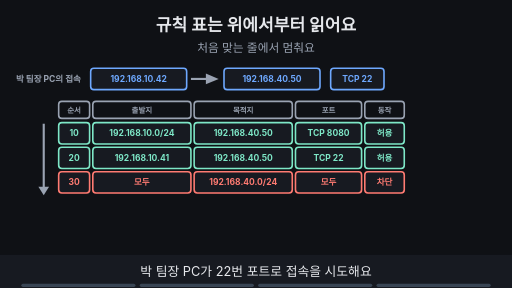
t = 0.00 s
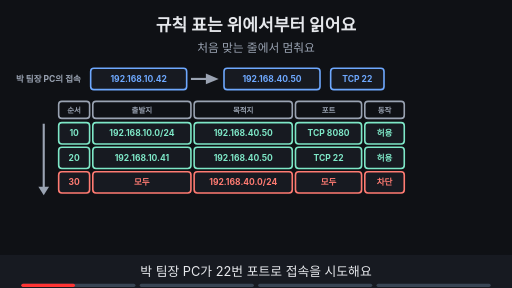
t = 1.88 s
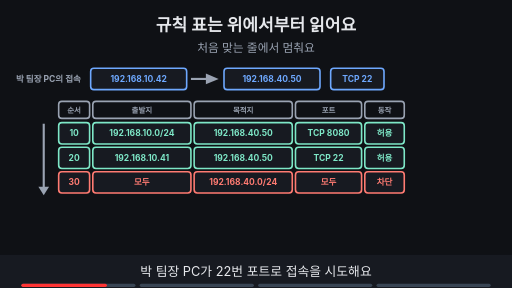
t = 3.00 s
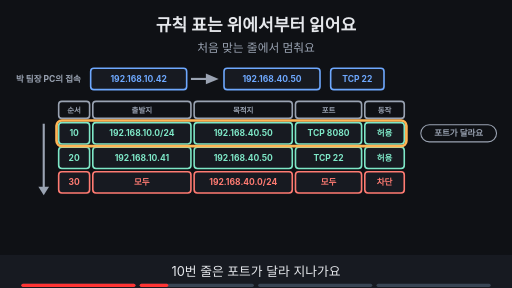
t = 5.00 s
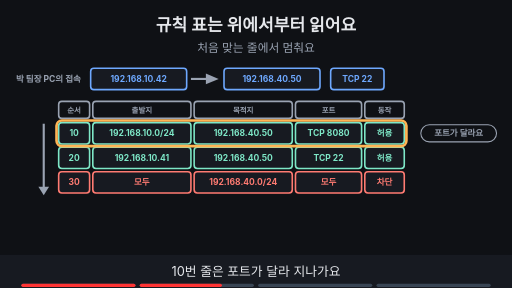
t = 6.88 s
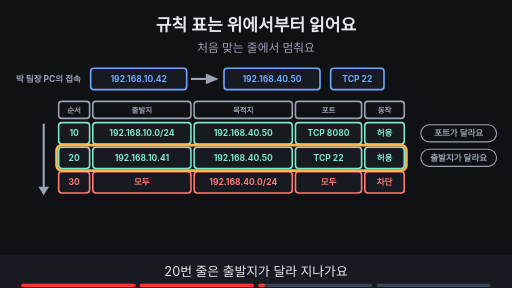
t = 8.24 s

The animated SVG that drew these frames (rendered in a browser with its animation timeline set to each time). Animation: 16 SMIL elements (animate=16); frames cover the first 8.24 s, repeats indefinitely.

<svg xmlns="http://www.w3.org/2000/svg" viewBox="0 0 960 540" width="960" height="540" font-family="-apple-system,'Apple SD Gothic Neo','Segoe UI',sans-serif">
<title>규칙 표는 위에서부터 읽어요</title>
<rect width="960" height="540" fill="#0f1115"/>
<text x="480" y="58" text-anchor="middle" font-size="32" font-weight="700" fill="#e6e8ec">규칙 표는 위에서부터 읽어요</text>
<text x="480" y="98" text-anchor="middle" font-size="22" fill="#9aa3b2">처음 맞는 줄에서 멈춰요</text>
<text x="30" y="154" text-anchor="start" font-size="16" font-weight="700" fill="#9aa3b2">박 팀장 PC의 접속</text><rect x="170" y="128" width="180" height="40" rx="6" fill="#171a21" stroke="#6ea8fe" stroke-width="3"/><text x="260.0" y="153.76" text-anchor="middle" font-size="16" font-weight="700" fill="#6ea8fe">192.168.10.42</text><line x1="358" y1="148" x2="394" y2="148" stroke="#9aa3b2" stroke-width="4"/><polygon points="410,148 386,138 386,158" fill="#9aa3b2"/><rect x="420" y="128" width="180" height="40" rx="6" fill="#171a21" stroke="#6ea8fe" stroke-width="3"/><text x="510.0" y="153.76" text-anchor="middle" font-size="16" font-weight="700" fill="#6ea8fe">192.168.40.50</text><rect x="620" y="128" width="100" height="40" rx="6" fill="#171a21" stroke="#6ea8fe" stroke-width="3"/><text x="670.0" y="153.76" text-anchor="middle" font-size="16" font-weight="700" fill="#6ea8fe">TCP 22</text><line x1="82" y1="232" x2="82" y2="354" stroke="#9aa3b2" stroke-width="4"/><polygon points="82,366 72,350 92,350" fill="#9aa3b2"/><rect x="110" y="190" width="58" height="32" rx="6" fill="#0f1115" stroke="#9aa3b2" stroke-width="3"/><text x="139.0" y="211.04" text-anchor="middle" font-size="14" font-weight="700" fill="#9aa3b2">순서</text><rect x="174" y="190" width="184" height="32" rx="6" fill="#0f1115" stroke="#9aa3b2" stroke-width="3"/><text x="266.0" y="211.04" text-anchor="middle" font-size="14" font-weight="700" fill="#9aa3b2">출발지</text><rect x="364" y="190" width="184" height="32" rx="6" fill="#0f1115" stroke="#9aa3b2" stroke-width="3"/><text x="456.0" y="211.04" text-anchor="middle" font-size="14" font-weight="700" fill="#9aa3b2">목적지</text><rect x="554" y="190" width="124" height="32" rx="6" fill="#0f1115" stroke="#9aa3b2" stroke-width="3"/><text x="616.0" y="211.04" text-anchor="middle" font-size="14" font-weight="700" fill="#9aa3b2">포트</text><rect x="684" y="190" width="74" height="32" rx="6" fill="#0f1115" stroke="#9aa3b2" stroke-width="3"/><text x="721.0" y="211.04" text-anchor="middle" font-size="14" font-weight="700" fill="#9aa3b2">동작</text><rect x="110" y="230" width="58" height="40" rx="6" fill="#171a21" stroke="#7ee7c7" stroke-width="3"/><text x="139.0" y="255.76" text-anchor="middle" font-size="16" font-weight="700" fill="#7ee7c7">10</text><rect x="174" y="230" width="184" height="40" rx="6" fill="#171a21" stroke="#7ee7c7" stroke-width="3"/><text x="266.0" y="255.76" text-anchor="middle" font-size="16" font-weight="700" fill="#7ee7c7">192.168.10.0/24</text><rect x="364" y="230" width="184" height="40" rx="6" fill="#171a21" stroke="#7ee7c7" stroke-width="3"/><text x="456.0" y="255.76" text-anchor="middle" font-size="16" font-weight="700" fill="#7ee7c7">192.168.40.50</text><rect x="554" y="230" width="124" height="40" rx="6" fill="#171a21" stroke="#7ee7c7" stroke-width="3"/><text x="616.0" y="255.76" text-anchor="middle" font-size="16" font-weight="700" fill="#7ee7c7">TCP 8080</text><rect x="684" y="230" width="74" height="40" rx="6" fill="#171a21" stroke="#7ee7c7" stroke-width="3"/><text x="721.0" y="255.76" text-anchor="middle" font-size="16" font-weight="700" fill="#7ee7c7">허용</text><rect x="110" y="276" width="58" height="40" rx="6" fill="#171a21" stroke="#7ee7c7" stroke-width="3"/><text x="139.0" y="301.76" text-anchor="middle" font-size="16" font-weight="700" fill="#7ee7c7">20</text><rect x="174" y="276" width="184" height="40" rx="6" fill="#171a21" stroke="#7ee7c7" stroke-width="3"/><text x="266.0" y="301.76" text-anchor="middle" font-size="16" font-weight="700" fill="#7ee7c7">192.168.10.41</text><rect x="364" y="276" width="184" height="40" rx="6" fill="#171a21" stroke="#7ee7c7" stroke-width="3"/><text x="456.0" y="301.76" text-anchor="middle" font-size="16" font-weight="700" fill="#7ee7c7">192.168.40.50</text><rect x="554" y="276" width="124" height="40" rx="6" fill="#171a21" stroke="#7ee7c7" stroke-width="3"/><text x="616.0" y="301.76" text-anchor="middle" font-size="16" font-weight="700" fill="#7ee7c7">TCP 22</text><rect x="684" y="276" width="74" height="40" rx="6" fill="#171a21" stroke="#7ee7c7" stroke-width="3"/><text x="721.0" y="301.76" text-anchor="middle" font-size="16" font-weight="700" fill="#7ee7c7">허용</text><rect x="110" y="322" width="58" height="40" rx="6" fill="#171a21" stroke="#ff7b72" stroke-width="3"/><text x="139.0" y="347.76" text-anchor="middle" font-size="16" font-weight="700" fill="#ff7b72">30</text><rect x="174" y="322" width="184" height="40" rx="6" fill="#171a21" stroke="#ff7b72" stroke-width="3"/><text x="266.0" y="347.76" text-anchor="middle" font-size="16" font-weight="700" fill="#ff7b72">모두</text><rect x="364" y="322" width="184" height="40" rx="6" fill="#171a21" stroke="#ff7b72" stroke-width="3"/><text x="456.0" y="347.76" text-anchor="middle" font-size="16" font-weight="700" fill="#ff7b72">192.168.40.0/24</text><rect x="554" y="322" width="124" height="40" rx="6" fill="#171a21" stroke="#ff7b72" stroke-width="3"/><text x="616.0" y="347.76" text-anchor="middle" font-size="16" font-weight="700" fill="#ff7b72">모두</text><rect x="684" y="322" width="74" height="40" rx="6" fill="#171a21" stroke="#ff7b72" stroke-width="3"/><text x="721.0" y="347.76" text-anchor="middle" font-size="16" font-weight="700" fill="#ff7b72">차단</text><g opacity="0"><animate attributeName="opacity" values="0;0;1;1;0;0" keyTimes="0;0.250;0.265;0.485;0.500;1" dur="16s" repeatCount="indefinite"/><rect x="106" y="226" width="656" height="48" rx="10" fill="none" stroke="#ffb454" stroke-width="5"/></g><g opacity="0"><animate attributeName="opacity" values="0;0;1;1" keyTimes="0;0.250;0.265;1" dur="16s" repeatCount="indefinite"/><rect x="789" y="234" width="142" height="32" rx="16" fill="#0f1115" stroke="#9aa3b2" stroke-width="2"/><text x="860" y="255.76" text-anchor="middle" font-size="16" font-weight="700" fill="#9aa3b2">포트가 달라요</text></g><g opacity="0"><animate attributeName="opacity" values="0;0;1;1;0;0" keyTimes="0;0.500;0.515;0.735;0.750;1" dur="16s" repeatCount="indefinite"/><rect x="106" y="272" width="656" height="48" rx="10" fill="none" stroke="#ffb454" stroke-width="5"/></g><g opacity="0"><animate attributeName="opacity" values="0;0;1;1" keyTimes="0;0.500;0.515;1" dur="16s" repeatCount="indefinite"/><rect x="789" y="280" width="142" height="32" rx="16" fill="#0f1115" stroke="#9aa3b2" stroke-width="2"/><text x="860" y="301.76" text-anchor="middle" font-size="16" font-weight="700" fill="#9aa3b2">출발지가 달라요</text></g><g opacity="0"><animate attributeName="opacity" values="0;0;1;1" keyTimes="0;0.750;0.765;1" dur="16s" repeatCount="indefinite"/><rect x="106" y="318" width="656" height="48" rx="10" fill="none" stroke="#ffb454" stroke-width="5"/></g><g opacity="0"><animate attributeName="opacity" values="0;0;1;1" keyTimes="0;0.750;0.765;1" dur="16s" repeatCount="indefinite"/><rect x="789" y="326" width="142" height="32" rx="16" fill="#0f1115" stroke="#ff7b72" stroke-width="2"/><text x="860" y="347.76" text-anchor="middle" font-size="16" font-weight="700" fill="#ff7b72">맞아요: 차단</text></g><g opacity="0"><animate attributeName="opacity" values="0;0;1;1" keyTimes="0;0.750;0.765;1" dur="16s" repeatCount="indefinite"/><rect x="298" y="402" width="364" height="33" rx="16" fill="#0f1115" stroke="#7ee7c7" stroke-width="2"/><text x="480" y="424.12" text-anchor="middle" font-size="17" font-weight="700" fill="#7ee7c7">처음 맞는 줄에서 멈춰요. 순서가 곧 의미예요</text></g><g opacity="0"><animate attributeName="opacity" values="0;0;1;1" keyTimes="0;0.750;0.765;1" dur="16s" repeatCount="indefinite"/><rect x="294.0" y="397.5" width="372" height="41" rx="10" fill="none" stroke="#ffb454" stroke-width="5"/></g>
<rect x="0" y="478" width="960" height="62" fill="#171a21"/>
<g opacity="1"><animate attributeName="opacity" values="1;1;0;0" keyTimes="0;0.235;0.250;1" dur="16s" repeatCount="indefinite"/><text x="480" y="518" text-anchor="middle" font-size="24" fill="#e6e8ec">박 팀장 PC가 22번 포트로 접속을 시도해요</text></g>
<g opacity="0"><animate attributeName="opacity" values="0;0;1;1;0;0" keyTimes="0;0.250;0.265;0.485;0.500;1" dur="16s" repeatCount="indefinite"/><text x="480" y="518" text-anchor="middle" font-size="24" fill="#e6e8ec">10번 줄은 포트가 달라 지나가요</text></g>
<g opacity="0"><animate attributeName="opacity" values="0;0;1;1;0;0" keyTimes="0;0.500;0.515;0.735;0.750;1" dur="16s" repeatCount="indefinite"/><text x="480" y="518" text-anchor="middle" font-size="24" fill="#e6e8ec">20번 줄은 출발지가 달라 지나가요</text></g>
<g opacity="0"><animate attributeName="opacity" values="0;0;1;1" keyTimes="0;0.750;0.765;1" dur="16s" repeatCount="indefinite"/><text x="480" y="518" text-anchor="middle" font-size="24" fill="#e6e8ec">30번 줄에서 처음 맞아 차단하고 멈춰요</text></g>

<g aria-label="재생 진행 막대" data-stage-count="4"><g class="progress-segment" data-stage="1"><rect x="40" y="532" width="214" height="6" rx="3" fill="#394554"/><rect x="40" y="532" width="0" height="6" rx="3" fill="#ff3434"><animate attributeName="width" values="0;214;214" keyTimes="0;0.250000;1" dur="16s" repeatCount="indefinite"/></rect></g><g class="progress-segment" data-stage="2"><rect x="262" y="532" width="214" height="6" rx="3" fill="#394554"/><rect x="262" y="532" width="0" height="6" rx="3" fill="#ff3434"><animate attributeName="width" values="0;0;214;214" keyTimes="0;0.250000;0.500000;1" dur="16s" repeatCount="indefinite"/></rect></g><g class="progress-segment" data-stage="3"><rect x="484" y="532" width="214" height="6" rx="3" fill="#394554"/><rect x="484" y="532" width="0" height="6" rx="3" fill="#ff3434"><animate attributeName="width" values="0;0;214;214" keyTimes="0;0.500000;0.750000;1" dur="16s" repeatCount="indefinite"/></rect></g><g class="progress-segment" data-stage="4"><rect x="706" y="532" width="214" height="6" rx="3" fill="#394554"/><rect x="706" y="532" width="0" height="6" rx="3" fill="#ff3434"><animate attributeName="width" values="0;0;214" keyTimes="0;0.750000;1" dur="16s" repeatCount="indefinite"/></rect></g></g></svg>
